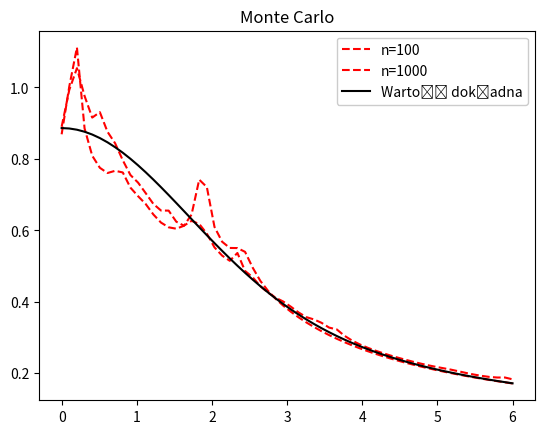

Python code for this plot:
import matplotlib.pyplot as plt
import numpy as np
import random
import functools
import math
import scipy.special as sp
from scipy.fft import fft, ifft


def rand_normal(a,b,n):
    x=[]
    y=[]
    for i in range(n):
        u1=b-random.random()*(b-a)
        u2=b-random.random()*(b-a)
        x.append( math.sqrt(-2*math.log(u1))*math.cos(2*math.pi*u2))
        y.append( math.sqrt(-2*math.log(u1))*math.sin(2*math.pi*u2))
    return x,y


n=[10**2,10**3]
sigma=1

for h in n:
    x1,y1=rand_normal(0,1,h)
    x2,y2=rand_normal(0,1,h)
    graphx=[]
    graphy=[]
    dok=[]
    for i in np.linspace(0, 6, num=60):
        x2=[x2[j]+0.1 for j in range(h)]
        monte_carlo=0
        for k in range(h):
            monte_carlo+=1/math.sqrt(  (x1[k]-x2[k])**2  +  (y1[k]-y2[k])**2  )
        graphx.append(i)
        graphy.append(monte_carlo/h)
        dok.append(math.sqrt(math.pi)/(2*sigma)*math.exp((-i**2)/(8*sigma**2))*sp.iv(0,i ** 2 / (8 * 1 ** 2)))
    plt.plot(graphx,graphy,color="red",label=f'n={h}',linestyle='dashed')

plt.plot(graphx,dok,color="black",label=f'Wartość dokładna')
plt.title(f'Monte Carlo')
plt.legend(framealpha=1, frameon=True)
plt.show()